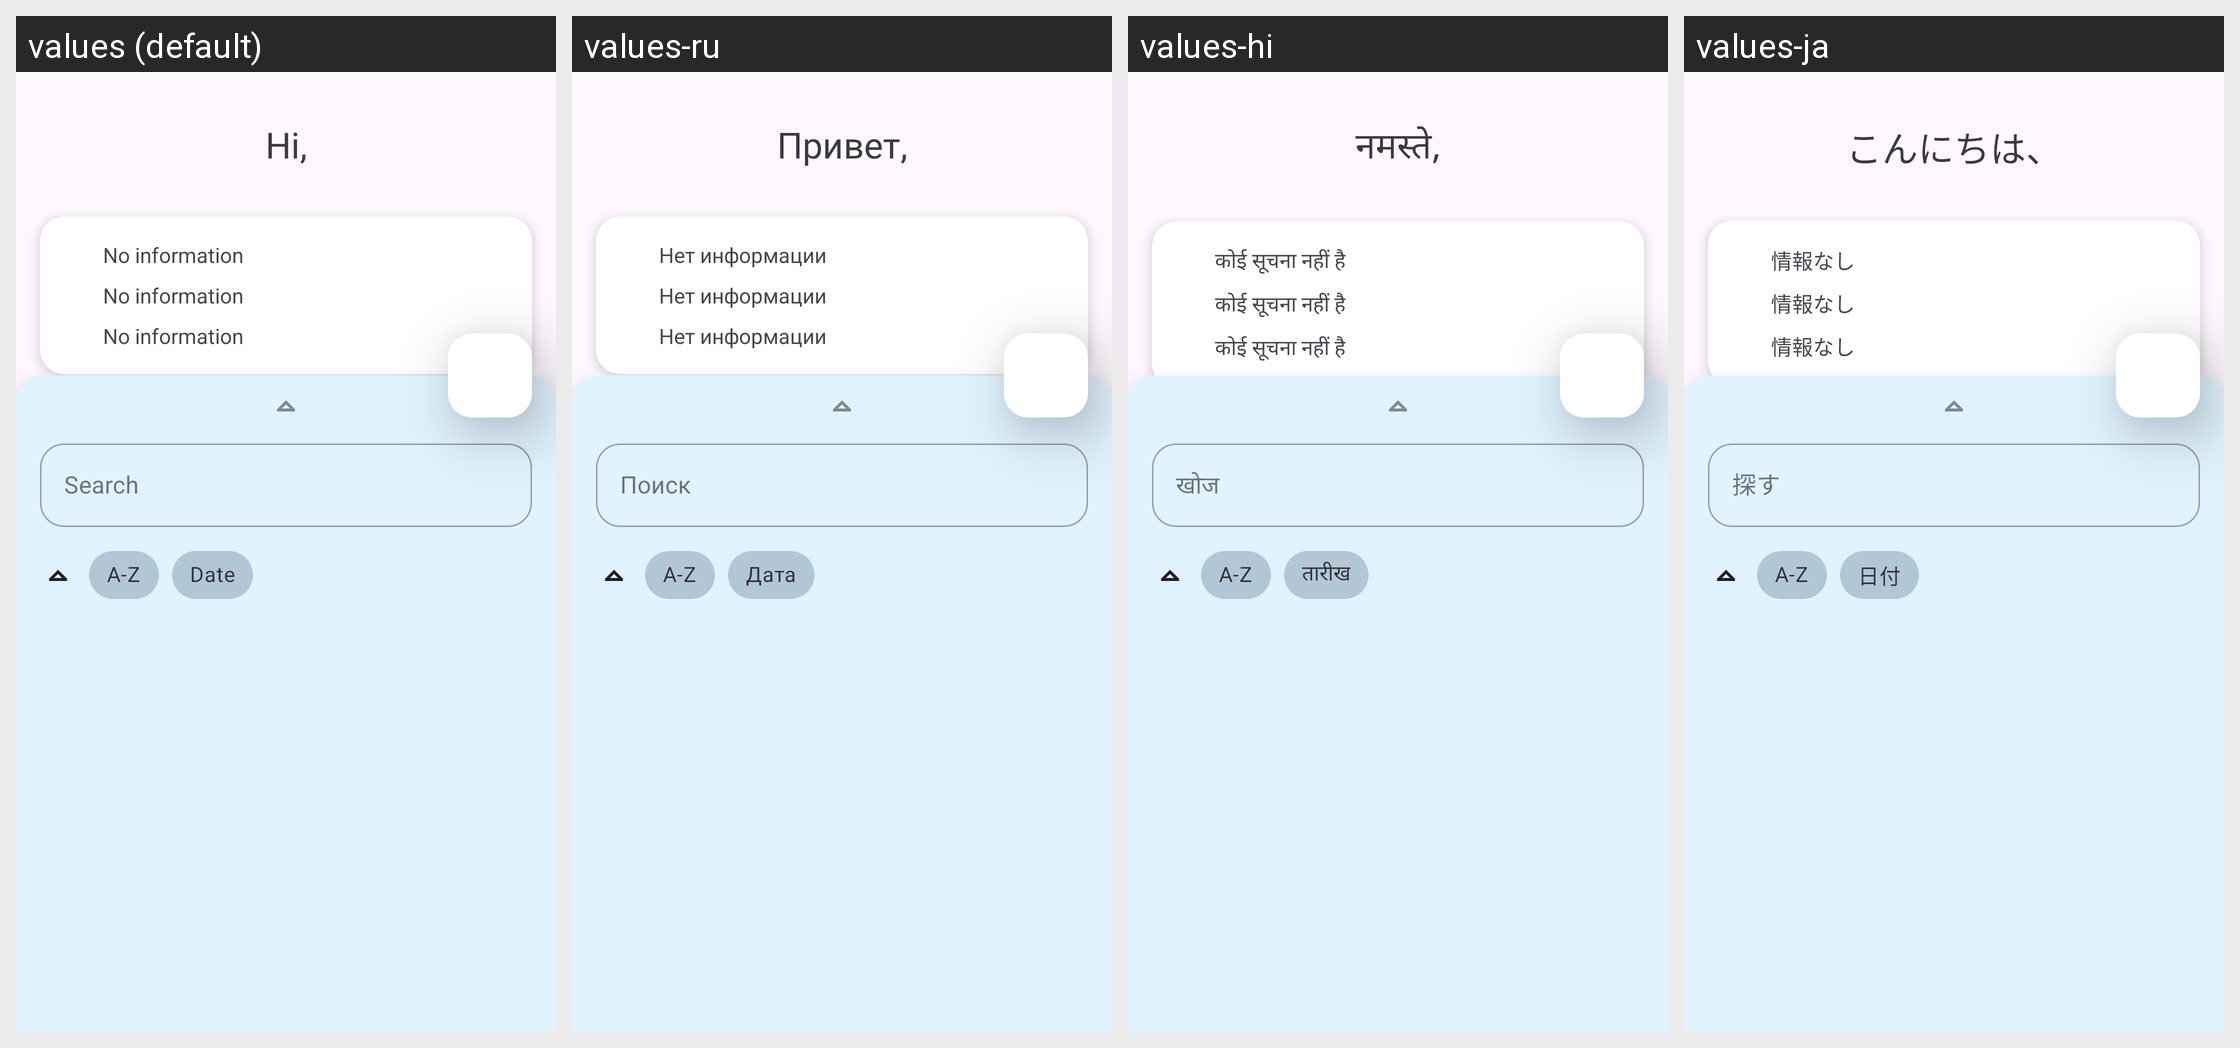

The Android screen above is rendered under several locales of the same app. Produce the string resources it draws, with the default and per-locale values.
Android screen res/layout/fragment_password.xml rendered under 4 locales, left to right: values (default), values-ru, values-hi, values-ja. Device: Nexus 5 (rendered at 1080×1920; each locale shown at half size, 540×960, under a caption strip naming it); theme Theme.QP.
Other locales in the repository, not shown: values-de, values-es, values-fr, values-it, values-ko, values-nl, values-zh-rCN, values-zn.
Strings drawn on this screen, with the default value and each locale's value (text and hints the layout hard-codes, and strings that could not be matched under every locale, appear in the picture but are not listed):

search_password
  values: Search
  values-ru: Поиск
  values-hi: खोज
  values-ja: 探す

a_z
  values: A-Z
  values-ru: A-Z  [not translated; the default value is used]
  values-hi: A-Z  [not translated; the default value is used]
  values-ja: A-Z  [not translated; the default value is used]

date
  values: Date
  values-ru: Дата
  values-hi: तारीख
  values-ja: 日付

hi_username
  values: Hi,
  values-ru: Привет,
  values-hi: नमस्ते,
  values-ja: こんにちは、

no_text
  values: No information
  values-ru: Нет информации
  values-hi: कोई सूचना नहीं है
  values-ja: 情報なし

add_folder
  values: Add folder
  values-ru: Новая папка
  values-hi: फ़ोल्डर जोड़ें
  values-ja: フォルダーの追加
